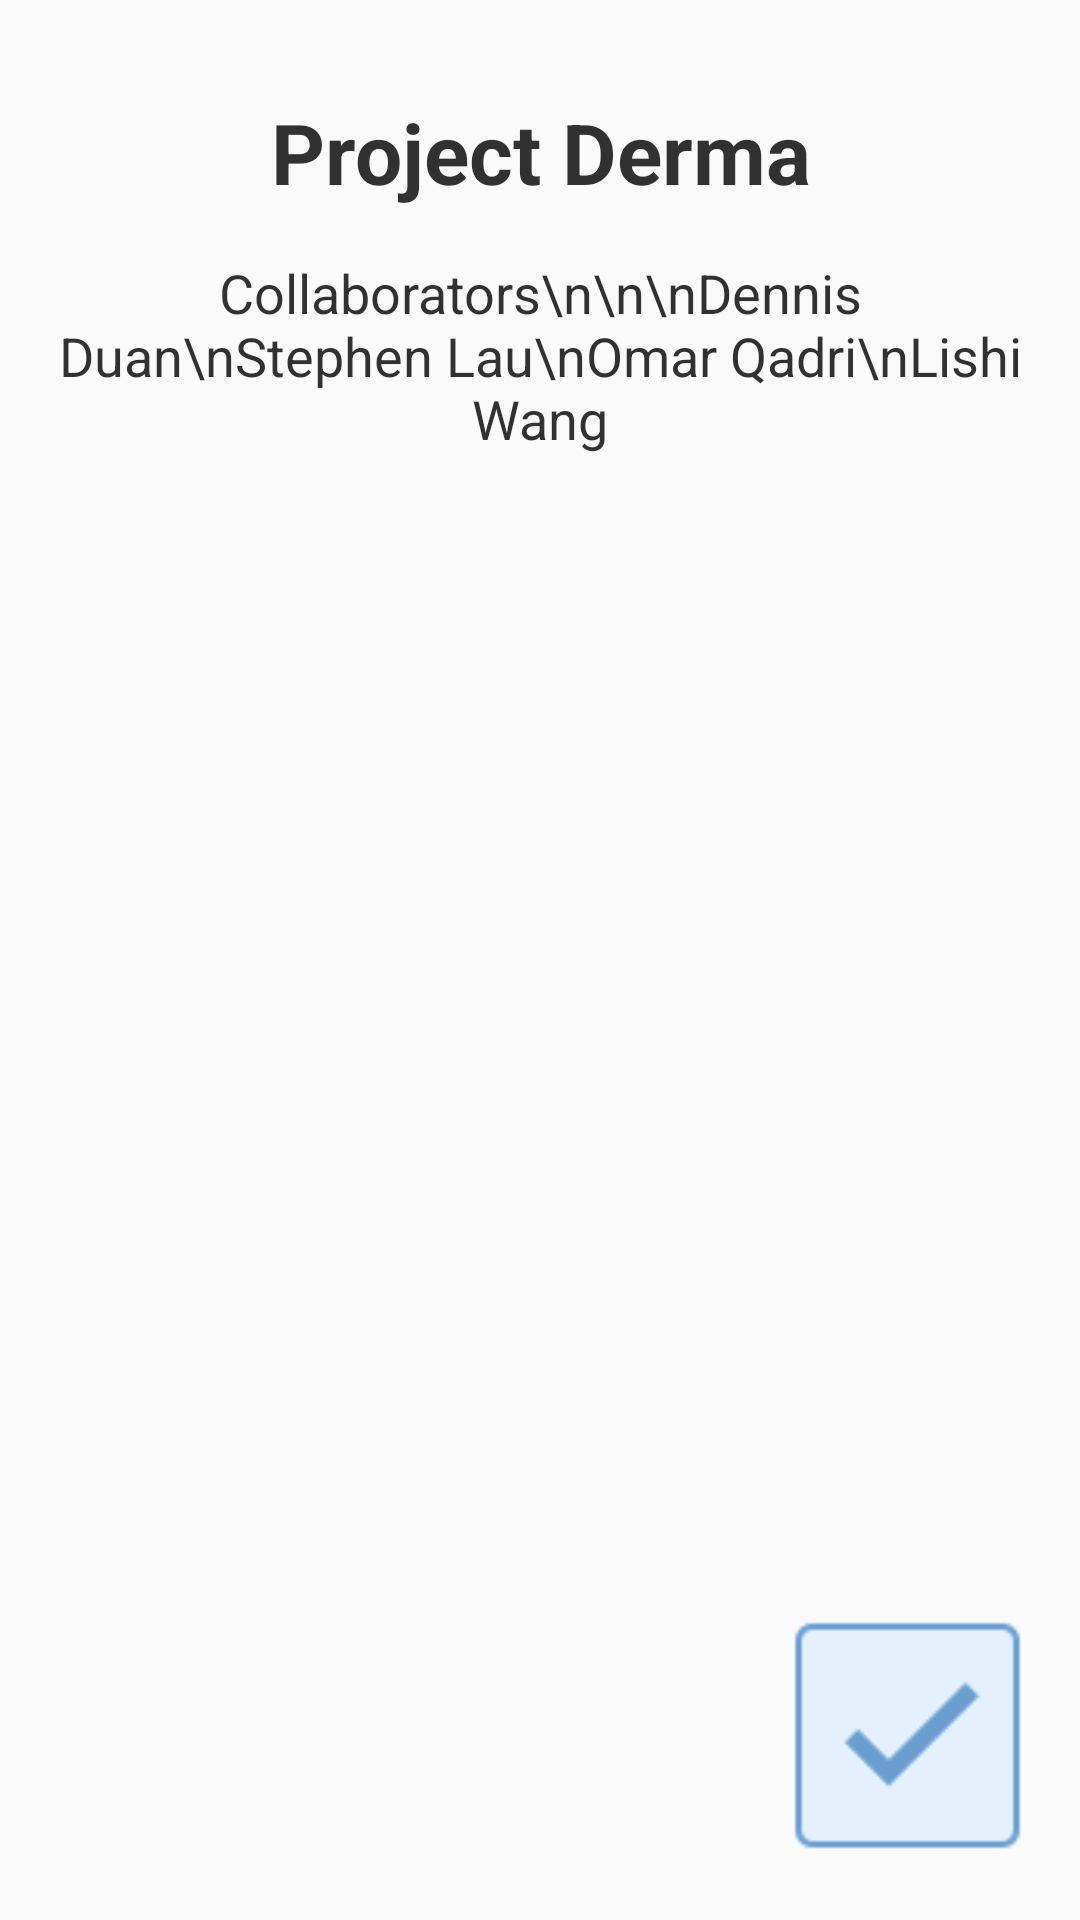

Layout XML and referenced resources for this Android screen:
<!-- AndroidManifest.xml: application theme AppTheme -->
<!-- res/layout/about_layout.xml -->
<?xml version="1.0" encoding="utf-8"?>
<RelativeLayout xmlns:android="http://schemas.android.com/apk/res/android"
    android:layout_width="match_parent"
    android:layout_height="match_parent"
    android:orientation="vertical">


    <RelativeLayout
        android:id="@+id/welcome_message_layout"
        android:layout_width="fill_parent"
        android:layout_height="fill_parent"

        android:orientation="vertical"
        android:padding="16dp"
        android:alpha="0.8"
        android:visibility="visible">

        <TextView
            android:id="@+id/welcome_title"
            android:layout_width="fill_parent"
            android:layout_height="wrap_content"
            android:layout_marginBottom="16dp"
            android:layout_marginTop="16dp"
            android:text="Project Derma"
            android:gravity="center"

            android:textColor="#000"
            android:textSize="28sp"
            android:textStyle="bold" />

        <TextView
            android:layout_width="378dp"
            android:layout_height="190dp"
            android:layout_below="@+id/welcome_title"
            android:gravity="center_horizontal"
            android:text="Collaborators\n\n\nDennis Duan\nStephen Lau\nOmar Qadri\nLishi Wang"

            android:textColor="#000"
            android:textSize="18sp" />

        <ImageButton
            android:layout_width="83dp"
            android:layout_height="91dp"
            android:layout_alignParentRight="true"
            android:layout_alignParentBottom="true"

            android:adjustViewBounds="true"

            android:background="@null"
            android:onClick="consentAction"
            android:scaleType="fitCenter"
            android:src="@drawable/check2" />

        

    </RelativeLayout>
</RelativeLayout>
<!-- resources referenced by this layout -->
<resources>
  <!-- drawable check2: png bitmap (drawable, 636 bytes) -->
  <style name="AppTheme" parent="Theme.AppCompat.Light.NoActionBar">
          
          <item name="colorPrimary">@color/colorPrimary</item>
          <item name="colorPrimaryDark">@color/colorPrimaryDark</item>
          <item name="colorAccent">@color/white</item>
      </style>
  <color name="colorPrimary">#98999b</color>
  <color name="colorPrimaryDark">#404041</color>
  <!-- not gathered from this repository: default colours our renderer supplied (Android Studio template values) -->
  <color name="white">#FFFFFFFF</color>
</resources>
